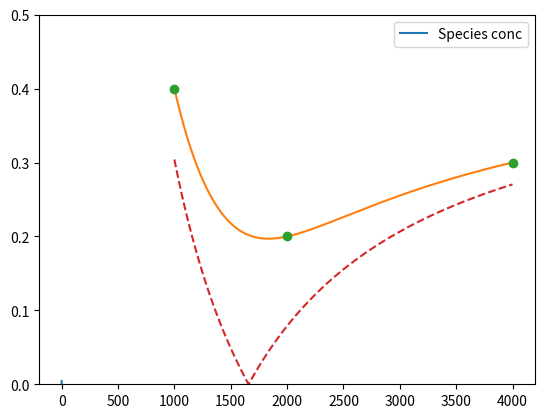
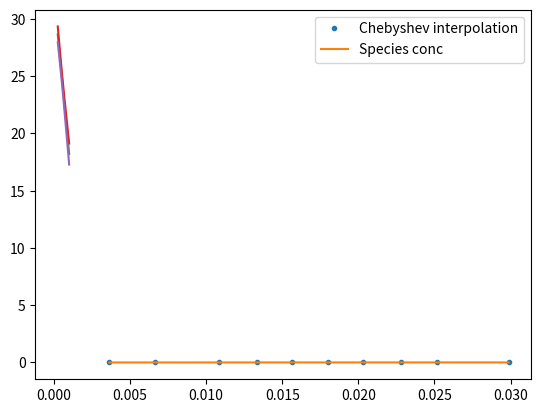

Here is the Python script that generated these plots, in order: (Note: this script raises an exception after producing the figures.)
import numpy as np;
from scipy.linalg import solve_triangular
def true_function(x):
    ### This function is used to generate the underlying data
#     f = 16618.850520657*x**(4)-1296.1385823498*x**(3)+29.3221476932*x**(2)-0.0023083596*x-0.000301239
#     f = np.exp(-100*x**2)*(1+np.sign(x))/2+0.5*np.exp(-np.abs(2*x))*(1-np.sign(x))/2+0.5/(1+np.abs(2*x))*(1-np.sign(x))/2;
#     f= 1.0/(1+25*x*x);
    return f;

N = 10; # Number of data points
# x = np.linspace(0,0.035,N)
x = [0.0036318408,0.0066169154,0.0108706468,0.0133084577,0.0156218905,0.0179850746,0.0202985075,0.0227860697,0.0251492537,0.0298756219]; # Location of the data points
f = [0.000014322,0.0006283582,0.001732296,0.0022822695,0.002857722,0.0033693659,0.0037320525,0.0039969408,0.0042149677,0.0044808087]; # Value at the data points
# f = true_function(x);
# for i in range (0,10):
#     y1 = np.cos(np.pi*x[i])
#     print(y1)
e = 0.001*np.ones(N); # Error at the data points

import matplotlib.pyplot as plt;
plt.plot(x,f,'-', label='Species conc');
plt.legend();
plt.show()

def Lagrange_Poly(x,xnodes,i):
    ### Evaluates the i^{th} Lagrange polynomial at 'x' using 'xnodes'
    f=1;
    nnodes = np.size(xnodes);
    for k in np.arange(0,i):
        f=f*(x-xnodes[k])/(xnodes[i]-xnodes[k]);
    for k in np.arange(i+1,nnodes):
        f=f*(x-xnodes[k])/(xnodes[i]-xnodes[k]);
    return f;

def Lagrange(x,xnodes,fnodes):
    ### Evaluates the Lagrange interpolant using 'xnodes' and 'fnodes' at the location 'x'
    nnodes = np.size(xnodes);
    n          = np.size(x);
    interp    = np.zeros(n);
    for k in np.arange(0,nnodes):
        interp = interp + fnodes[k]*Lagrange_Poly(x,xnodes,k);
    return interp;

error = np.ones(N);
diff = error -e;
m = 3; # Initial number of Chebyshev nodes
while(np.max(diff)>0):
    y = np.cos(np.pi*np.linspace(0,0.035,m));
    A = np.zeros((N,m));
    for k in np.arange(0,m):
        A[:,k] = Lagrange_Poly(x,y,k);
    Q, R = np.linalg.qr(A);
    g = solve_triangular(R,Q.transpose().dot(f),lower=False);
    interp = Lagrange(x,y,g);
    error = np.abs(interp-f);
    diff = error - e;
    m = m+1;

# Number of samples for accurate representation
m


# Plot of the interpolant
fig = plt.figure()
plt.plot(x,interp,'.',label = 'Chebyshev interpolation')
plt.plot(x,f,'-',label ='Species conc')
plt.legend();
plt.show()

# print(interp)
# z = np.cos(np.pi*np.linspace(0,0.035,4));
# import math
# for i in range (0,4):
#     a = math.acos(z[i])/np.pi
#     print(a)

%matplotlib inline
import matplotlib.pyplot as plt
import numpy as np
from scipy.optimize import fsolve

def function(z1):    
    Sa = z1[0];
    Se = z1[1];
    Rae = z1[2];
    M = 3/(np.log(10));
#     M = 1
    y = np.array([0.2,0.3,0.4]);
    T = np.array([2000,4000,1000]);
    f = np.zeros(3);
    f[0] = (y[0]/M)**2 - (Sa**2+(Se/T[0])**(2)-2*Rae*Sa*Se/T[0])
    f[1] = (y[1]/M)**2 - (Sa**2+(Se/T[1])**(2)-2*Rae*Sa*Se/T[1])
    f[2] = (y[2]/M)**2 - (Sa**2+(Se/T[2])**(2)-2*Rae*Sa*Se/T[2])
    return f;
zGuess1 =np.array([0.8,900,0.5])
z1 = fsolve(function,zGuess1);

print(z1)

%matplotlib notebook
Tu = [1000,2000,4000];
fu = [0.4,0.2,0.3];
T = np.linspace(1000,4000,1000);
M = 3/(np.log(10));
Sa = z1[0]
Se = z1[1]
Rae = z1[2]
f= M*np.sqrt(Sa**2+(Se/T)**(2)-2*Rae*Sa*Se/T)
Sk = np.sqrt(Sa**2+(Se/T)**(2)-2*Rae*Sa*Se/T);
alpha = 32.134
n = 0
epsilon = 13930
N = 1000
k = alpha + n*np.log(T)-epsilon*(1/T)
Rae_x = 1
fx_1 = M*np.sqrt(Sa**2+(Se/T)**(2)-2*Rae_x*Sa*Se/T)
%matplotlib notebook
fig = plt.figure(1)
plt.plot(T,f,'-')
plt.plot(Tu,fu,'o');
plt.plot(T,fx_1,'--');
plt.ylim(0,0.5)
plt.show()

%matplotlib notebook
import numpy as np
import scipy as sp
import scipy.stats as stats
import matplotlib.pyplot as plt
from scipy.stats import multivariate_normal
from mpl_toolkits.mplot3d import Axes3D
from matplotlib import cm
plt.figure(2)
plt.plot((1/T),k)
plt.plot((1/T),np.log(10)*f+k)
plt.plot((1/T),k-np.log(10)*f)
s = sp.zeros((N,N));
x = sp.zeros((N,N));
dT = (4000-1000)/1000;

y = np.linspace(k[0]+np.log(10)*f[0], k[0]-np.log(10)*f[0], 1000)
x[0,:] = y
w = stats.norm.pdf(y,k[0],f[0])
s[0,:] = w
# plt.plot(x,w)
# plt.show()
fig = plt.figure(3)
# plt.plot(x,w)
# print(k)
for i in range (0,N):
    y = np.linspace(k[i]+np.log(10)*f[i], k[i]-np.log(10)*f[i],N);
    x[i,:] = y
    w = stats.norm.pdf(y,k[i], f[i])
    s[i,:] = w;   
    # print(T_data)
ax = fig.add_subplot(111, projection='3d');
A, E = np.meshgrid(1/T,k,sparse=False, indexing='ij')
# rv = univariate_normal([mu_x], [variance_x])
ax = fig.gca(projection='3d')
print(len(E),len(A),len(s),len(1/T))
ax.plot_surface(A,x,s,cmap='nipy_spectral',linewidth=0)

cset = ax.contour(A, x, s, zdir='A',offset=-90, cmap=cm.nipy_spectral)
cset = ax.contour(A, x, s, zdir='x', offset=-90, cmap=cm.nipy_spectral)
cset = ax.contour(A, x, s, zdir='s', offset=-90, cmap=cm.nipy_spectral)
fig = plt.figure(4)
plt.contourf(A,x,s,cmap='nipy_spectral')
# set_zlabel('Pdf(alpha,epsilon)',fontsize=14,linespacing=13.2)
plt.show()
# fig = plt.figure(5)
# plt.plot(1/T_data,k,s)

import numpy as np
import matplotlib.pyplot as plt
from scipy.stats import multivariate_normal
from mpl_toolkits.mplot3d import Axes3D
from matplotlib import cm
#Parameters to set
mu_x = 32.134
variance_x = 0.355*0.355

mu_y = 13930
variance_y = 588*588

#Create grid and multivariate normal
alpha = np.linspace(31,33,1000)
epsilon = np.linspace(12000,16000,1000)
A, E = np.meshgrid(alpha,epsilon)
pos = np.empty(A.shape + (2,))
pos[:, :, 0] = A; pos[:, :, 1] = E
rv = multivariate_normal([mu_x, mu_y], [[variance_x,0.9045*0.355*588 ], [0.9045*0.355*588, variance_y]])
%matplotlib notebook
#Make a 3D plot
fig = plt.figure(1)
ax = fig.add_subplot(111, projection='3d');
ax = fig.gca(projection='3d')
ax.plot_surface(A, E, rv.pdf(pos),cmap='nipy_spectral',linewidth=0)
cset = ax.contour(A, E, rv.pdf(pos), zdir='A',offset=-90, cmap=cm.nipy_spectral)
cset = ax.contour(A, E, rv.pdf(pos), zdir='E', offset=-90, cmap=cm.nipy_spectral)
cset = ax.contour(A, E, rv.pdf(pos), zdir='rv.pdf(pos)', offset=-90, cmap=cm.nipy_spectral)
# ax.plot_wireframe(A, E, rv.pdf(pos), rstride=25, cstride=25)
ax.view_init(30,100)
# xLabel = axes.set_xlabel('X', fontsize=14, fontweight='bold', color='b')
# yLabel = axes.set_ylabel('Y',fontsize=14, fontweight='bold', color='r')
# zLabel = axes.set_zlabel('Z',fontsize=14, fontweight='bold', color='g')
ax.set_xlabel('Alpha',fontsize=14,linespacing=3.2)
ax.set_ylabel('Epsilon',fontsize=14,linespacing=3.2)
ax.set_zlabel('Pdf(alpha,epsilon)',fontsize=14,linespacing=13.2)
ax.set_zticks([0,0.0004,0.0008,0.0012,0.0016])
plt.figure(2)
plt.contourf(A, E, rv.pdf(pos),cmap='nipy_spectral')
plt.show()

def function(z):    
    Sa = z[0];
    Sn = z[1];
    Ran = z[2];
    M = 3/(np.log(10));
#     M = 1
    y = np.array([0.1,0.3,0.4]);
    T = np.array([300,100,2500]);
    f = np.zeros(3);
    f[0] = (y[0]/M)**2 - (Sa**2+(Sn*np.log(T[0]))**2+2*Ran*Sa*Sn*np.log(T[0]))
    f[1] = (y[1]/M)**2 - (Sa**2+(Sn*np.log(T[1]))**2+2*Ran*Sa*Sn*np.log(T[1]))
    f[2] = (y[2]/M)**2 - (Sa**2+(Sn*np.log(T[2]))**2+2*Ran*Sa*Sn*np.log(T[2]))
    return f;
zGuess =np.array([1,0.1,-1])
z = fsolve(function,zGuess);
print(z)

%matplotlib notebook
Tu2 = [300,100,2500];
fu2 = [0.1,0.3,0.4];
T2 = np.linspace(100,2500,1000);
M = 3/(np.log(10));
Sa = z[0]
Sn = z[1]
Ran = z[2]
f2= M*np.sqrt(Sa**2+(Sn*np.log(T2))**2+2*Ran*Sa*Sn*np.log(T2))
Ran_fixed = -1
fx2= M*np.sqrt(Sa**2+(Sn*np.log(T2))**2+2*Ran_fixed*Sa*Sn*np.log(T2))
fig = plt.figure(1)
plt.plot(T2,f2,'-')
plt.plot(Tu2,fu2,'o');
plt.plot(T2,fx2,'--');
plt.ylim(0,0.41)
plt.show()
alpha = 32.317
n = -0.2
epsilon = 0
N = 1000
T2 = sp.linspace(100,2500,N);
k2 = alpha + n*np.log(T2)-epsilon*(1/T2)
# print(f[1],k[1])
# print(f[1]*k[1])
# print(k[1]/f[1])
fig = plt.figure(2)
plt.plot((1/T2),k2)
plt.plot((1/T2),np.log(10)*f2+k2)
plt.plot((1/T2),k2-np.log(10)*f2)
plt.show()

%matplotlib notebook
import numpy as np
import scipy as sp
import scipy.stats as stats
import matplotlib.pyplot as plt
from scipy.stats import multivariate_normal
from mpl_toolkits.mplot3d import Axes3D
from matplotlib import cm
plt.figure(1)
plt.plot((1/T2),k2)
# print(k[0],f[0],Sk[0])
plt.plot((1/T2),np.log(10)*f2+k2)
plt.plot((1/T2),k2-np.log(10)*f2)
s2 = sp.zeros((N,N));
x2 = sp.zeros((N,N));
dT = (4000-1000)/1000;

y2 = np.linspace(k2[0]+np.log(10)*f2[0], k2[0]-np.log(10)*f2[0], 1000)
x2[0,:] = y2
w2 = stats.norm.pdf(y2, k2[0],f2[0])
s2[0,:] = w2
for i in range (0,N):
    y2 = np.linspace(k2[i]+np.log(10)*f2[i], k2[i]-np.log(10)*f2[i],N);
    x2[i,:] = y2
    w2 = stats.norm.pdf(y2,k2[i], f2[i])
    s2[i,:] = w2;   

fig = plt.figure(2)
ax = fig.add_subplot(111, projection='3d');
A2, E = np.meshgrid(1/T2,k2,sparse=False, indexing='ij')
ax = fig.gca(projection='3d')
ax.plot_surface(A2,x2,s2,cmap='nipy_spectral',linewidth=0)
fig = plt.figure(3)
plt.contourf(A2,x2,s2,cmap='nipy_spectral')
plt.show()


import numpy as np
import matplotlib.pyplot as plt
from scipy.stats import multivariate_normal
from mpl_toolkits.mplot3d import Axes3D
from matplotlib import cm
#Parameters to set
mu_x = 32.317
variance_x = 0.970*0.970

mu_y = -0.2
variance_y = 0.162*0.162

#Create grid and multivariate normal
alpha = np.linspace(30,35,1000)
n = np.linspace(-.6,.2,1000)
A2, E2 = np.meshgrid(alpha,n)
pos = np.empty(A2.shape + (2,))
pos[:, :, 0] = A2; pos[:, :, 1] = E2
rv2 = multivariate_normal([mu_x, mu_y], [[variance_x,-0.9979*0.970*0.162 ], [-0.9979*0.970*0.162, variance_y]])
%matplotlib notebook
#Make a 3D plot
fig = plt.figure(1)
ax = fig.add_subplot(111, projection='3d');
ax = fig.gca(projection='3d')
ax.plot_surface(A2, E2, rv2.pdf(pos),cmap='nipy_spectral',linewidth=0)
# cset = ax.contour(A2, E2, rv2.pdf(pos), zdir='A2',offset=-90, cmap=cm.nipy_spectral)
# cset = ax.contour(A2, E2, rv2.pdf(pos), zdir='E2', offset=-90, cmap=cm.nipy_spectral)
# cset = ax.contour(A2, E2, rv2.pdf(pos), zdir='rv2.pdf(pos)', offset=-90, cmap=cm.nipy_spectral)
# ax.plot_wireframe(A, E, rv.pdf(pos), rstride=25, cstride=25)
ax.view_init(30,100)
# xLabel = axes.set_xlabel('X', fontsize=14, fontweight='bold', color='b')
# yLabel = axes.set_ylabel('Y',fontsize=14, fontweight='bold', color='r')
# zLabel = axes.set_zlabel('Z',fontsize=14, fontweight='bold', color='g')
ax.set_xlabel('Alpha',fontsize=14,linespacing=3.2)
ax.set_ylabel('n',fontsize=14,linespacing=3.2)
ax.set_zlabel('g_2',fontsize=14,linespacing=13.2)
ax.set_zticks([0,2,4,6,8,10,12,14])
plt.figure(2)
plt.contourf(A2, E2, rv2.pdf(pos),cmap='nipy_spectral')
plt.show()

def function(z3a):    
    Sa = z3a[0];
    Sn = z3a[1];
    Ran = z3a[2];
    M = 3/(np.log(10));
#     M = 1
    y = np.array([0.3,0.3,0.5]);
    T = np.array([600,800,1000]);
    f = np.zeros(3);
    f[0] = (y[0]/M)**2 - (Sa**2+(Sn*np.log(T[0]))**2+2*Ran*Sa*Sn*np.log(T[0]))
    f[1] = (y[1]/M)**2 - (Sa**2+(Sn*np.log(T[1]))**2+2*Ran*Sa*Sn*np.log(T[1]))
    f[2] = (y[2]/M)**2 - (Sa**2+(Sn*np.log(T[2]))**2+2*Ran*Sa*Sn*np.log(T[2]))
    return f;
zGuess3a =np.array([3,0.5,0])
z3a = fsolve(function,zGuess3a);
print(z3a)

def function(z3b):    
    Sa = z3b[0];
    Se = z3b[1];
    Rae = z3b[2];
    M = 3/(np.log(10));
#     M = 1
    y = np.array([0.3,0.3,0.5]);
    T = np.array([600,800,1000]);
    f = np.zeros(3);
    f[0] = (y[0]/M)**2 - (Sa**2+(Se/T[0])**(2)-2*Rae*Sa*Se/T[0])
    f[1] = (y[1]/M)**2 - (Sa**2+(Se/T[1])**(2)-2*Rae*Sa*Se/T[1])
    f[2] = (y[2]/M)**2 - (Sa**2+(Se/T[2])**(2)-2*Rae*Sa*Se/T[2])
    return f;
zGuess3b =np.array([1,900,0.5])
z3b = fsolve(function,zGuess3b);
print(z3b)

%matplotlib notebook
Tu3 = [600,700,800,1000];
fu3 = [0.3,0.3,0.3,0.5];
T3 = np.linspace(600,1000,1000);
M = 3/(np.log(10));
Sa = z3b[0]
Se = z3b[1]
Rae = z3b[2]
Sa3a = z3a[0]
Sn3a = z3a[1]
Ran3a = z3a[2]
Rae_x3 = -1
f3a= M*np.sqrt(Sa3a**2+(Sn3a*np.log(T3))**2+2*Ran3a*Sa3a*Sn3a*np.log(T3))
fx3a= M*np.sqrt(Sa3a**2+(Sn3a*np.log(T3))**2+2*Ran3a*Sa3a*Sn3a*np.log(T3))
f3b= M*np.sqrt(Sa**2+(Se/T3)**(2)-2*Rae*Sa*Se/T3)
fx3b= M*np.sqrt(Sa**2+(Se/T3)**(2)-2*Rae_x3*Sa*Se/T3)
fig = plt.figure(1)
plt.plot(T3,f3a,'-')
plt.plot(T3,f3b,'--');
plt.plot(Tu3,fu3,'o');
# plt.plot(T3,fx3,'--');
plt.ylim(0,0.6)
plt.show()
alpha = 28.605
n = 0
epsilon = 0
N = 1000
T3 = sp.linspace(600,1000,N);
k3 = alpha + n*np.log(T3)-epsilon*(1/T3)
# print(f[1],k[1])
# print(f[1]*k[1])
# print(k[1]/f[1])
fig = plt.figure(2)
plt.plot((1/T3),k3)
plt.plot((1/T3),np.log(10)*f3b+k3,'--')
plt.plot((1/T3),k3-np.log(10)*f3b,'--')
plt.plot((1/T3),k3)
plt.plot((1/T3),np.log(10)*f3a+k3,'-')
plt.plot((1/T3),k3-np.log(10)*f3a,'-')
plt.show()

%matplotlib notebook
import numpy as np
import scipy as sp
import scipy.stats as stats
import matplotlib.pyplot as plt
from scipy.stats import multivariate_normal
from mpl_toolkits.mplot3d import Axes3D
from matplotlib import cm
s3 = sp.zeros((N,N));
x3 = sp.zeros((N,N));
dT = (4000-1000)/1000;
y3 = np.linspace(k3[0]+np.log(10)*f3a[0], k3[0]-np.log(10)*f3a[0], 1000)
x3[0,:] = y3
w3 = stats.norm.pdf(y3, k3[0],f3a[0])
s3[0,:] = w3
for i in range (0,N):
    y3 = np.linspace(k3[i]+np.log(10)*f3a[i], k3[i]-np.log(10)*f3a[i],N);
    x3[i,:] = y3
    w3 = stats.norm.pdf(y3,k3[i], f3a[i])
    s3[i,:] = w3;   
fig = plt.figure(3)
ax = fig.add_subplot(111, projection='3d');
A3, E = np.meshgrid(1/T3,k3,sparse=False, indexing='ij')
ax = fig.gca(projection='3d')
ax.plot_surface(A3,x3,s3,cmap='nipy_spectral',linewidth=0)
fig = plt.figure(4)
plt.contourf(A3,x3,s3,cmap='nipy_spectral')
plt.show()

import numpy as np
import matplotlib.pyplot as plt
from scipy.stats import multivariate_normal
from mpl_toolkits.mplot3d import Axes3D
from matplotlib import cm
#Parameters to set
mu_x = 28.605
variance_x = 1.110*1.110
# epsilon
mu_y = 0
variance_y = 752*752

#Create grid and multivariate normal
alpha = np.linspace(24,32,1000)
epsilon = np.linspace(-1600,1600,1000)
A3, E3 = np.meshgrid(alpha,epsilon)
pos = np.empty(A3.shape + (2,))
pos[:, :, 0] = A3; pos[:, :, 1] = E3
rv3 = multivariate_normal([mu_x, mu_y], [[variance_x,0.9884*1.11*752 ], [0.9884*1.11*752, variance_y]])
%matplotlib notebook
#Make a 3D plot
fig = plt.figure(5)
ax = fig.add_subplot(111, projection='3d');
ax = fig.gca(projection='3d')
ax.plot_surface(A3, E3, rv3.pdf(pos),cmap='nipy_spectral',linewidth=0)
# cset = ax.contour(A2, E2, rv2.pdf(pos), zdir='A2',offset=-90, cmap=cm.nipy_spectral)
# cset = ax.contour(A2, E2, rv2.pdf(pos), zdir='E2', offset=-90, cmap=cm.nipy_spectral)
# cset = ax.contour(A2, E2, rv2.pdf(pos), zdir='rv2.pdf(pos)', offset=-90, cmap=cm.nipy_spectral)
# ax.plot_wireframe(A, E, rv.pdf(pos), rstride=25, cstride=25)
ax.view_init(30,100)
# xLabel = axes.set_xlabel('X', fontsize=14, fontweight='bold', color='b')
# yLabel = axes.set_ylabel('Y',fontsize=14, fontweight='bold', color='r')
# zLabel = axes.set_zlabel('Z',fontsize=14, fontweight='bold', color='g')
ax.set_xlabel('Alpha',fontsize=14,linespacing=3.2)
ax.set_ylabel('epsilon',fontsize=14,linespacing=3.2)
ax.set_zlabel('g_2',fontsize=14,linespacing=13.2)
ax.set_zticks([0,0.0004,0.0008,0.0012])
plt.figure(6)
plt.contourf(A3, E3, rv3.pdf(pos),cmap='nipy_spectral')
plt.show()

import numpy as np
import matplotlib.pyplot as plt
from scipy.stats import multivariate_normal
from mpl_toolkits.mplot3d import Axes3D
from matplotlib import cm
#Parameters to set
mu_x = 28.605
variance_x = 5.951*5.951
# n
mu_y = 0
variance_y = 0.909

#Create grid and multivariate normal
alpha = np.linspace(5,50,1000)
epsilon = np.linspace(-2,2,1000)
A3, E3 = np.meshgrid(alpha,epsilon)
pos = np.empty(A3.shape + (2,))
pos[:, :, 0] = A3; pos[:, :, 1] = E3
rv3 = multivariate_normal([mu_x, mu_y], [[variance_x,-0.99949*0.909*5.951 ], [-0.99949*0.909*5.951 , variance_y]])
%matplotlib notebook
#Make a 3D plot
fig = plt.figure(5)
ax = fig.add_subplot(111, projection='3d');
ax = fig.gca(projection='3d')
ax.plot_surface(A3, E3, rv3.pdf(pos),cmap='nipy_spectral',linewidth=0)
# cset = ax.contour(A2, E2, rv2.pdf(pos), zdir='A2',offset=-90, cmap=cm.nipy_spectral)
# cset = ax.contour(A2, E2, rv2.pdf(pos), zdir='E2', offset=-90, cmap=cm.nipy_spectral)
# cset = ax.contour(A2, E2, rv2.pdf(pos), zdir='rv2.pdf(pos)', offset=-90, cmap=cm.nipy_spectral)
# ax.plot_wireframe(A, E, rv.pdf(pos), rstride=25, cstride=25)
ax.view_init(30,100)
# xLabel = axes.set_xlabel('X', fontsize=14, fontweight='bold', color='b')
# yLabel = axes.set_ylabel('Y',fontsize=14, fontweight='bold', color='r')
# zLabel = axes.set_zlabel('Z',fontsize=14, fontweight='bold', color='g')
ax.set_xlabel('Alpha',fontsize=14,linespacing=3.2)
ax.set_ylabel('epsilon',fontsize=14,linespacing=3.2)
ax.set_zlabel('g_2',fontsize=14,linespacing=13.2)
# ax.set_zticks([0,0.0004,0.0008,0.0012])
plt.figure(6)
plt.contourf(A3, E3, rv3.pdf(pos),cmap='nipy_spectral')
plt.show()



%matplotlib notebook
Tu4 = [220,300,400,500,600,700,800,900,1000,2000];
fu4 = [0.3,0.1,0.1,0.1,0.1,0.1,0.1,0.1,0.1,0.3];
T4 = np.linspace(220,2000,1000);
M = 3/(np.log(10));
Sa = z4[0];
Sn = z4[1];
Se = z4[2]
Ran = z4[3]
Rae = z4[4]
Ren = z4[5]
f4= M*np.sqrt(Sa**2+(Sn*np.log(T4))**2+(Se/T4)**(2)+2*Ran*Sa*Sn*np.log(T4)-2*Rae*Sa*Se/T4-2*Ren*Se*Sn*np.log(T4)/T4)
Ran_fixed = -1
Rae_fixed = 1
Ren_fixed = -1
fx4= M*np.sqrt(Sa**2+(Sn*np.log(T4))**2+(Se/T4)**(2)+2*Ran_fixed*Sa*Sn*np.log(T4)-2*Rae_fixed*Sa*Se/T4-2*Ren_fixed*Se*Sn*np.log(T4)/T4)
fig = plt.figure(1)
plt.plot(T4,f4,'-')
plt.plot(Tu4,fu4,'o');
plt.plot(T4,fx4,'--');
plt.ylim(0,0.41)
plt.show()
alpha = 32.317
n = -0.2
epsilon = 0
N = 1000
T4 = sp.linspace(220,2000,N);
k4 = alpha + n*np.log(T4)-epsilon*(1/T4)
# print(f[1],k[1])
# print(f[1]*k[1])
# print(k[1]/f[1])
# fig = plt.figure(2)
# plt.plot((1/T4),k4)
# plt.plot((1/T4),np.log(10)*f4+k4)
# plt.plot((1/T4),k4-np.log(10)*f4)
# plt.show()



import numpy as np
import scipy as sp
from scipy.optimize import minimize
import matplotlib.pyplot as plt
import os, sys, time
import pdb




#z4 = [Sa.Sn,Se,Ran,Rne,Rae]
def func1 (z4):
#z4 = [Sa.Sn,Se,Ran,Rne,Rae]
    M = 3/(np.log(10));
    f = np.zeros(10)
    g = np.zeros(6)
    y = np.array([0.3,0.1,0.1,0.1,0.1,0.1,0.1,0.1,0.1,0.3]);
    T = np.array([220,300,400,500,600,700,800,900,1000,2000]);
    f = y - M*np.sqrt((z4[0]**2+(z4[1]*np.log(T))**2+(z4[2]/T)**(2)+2*z4[3]*z4[0]*z4[1]*np.log(T)-2*z4[5]*z4[0]*z4[2]/T-2*z4[4]*z4[2]*z4[1]*np.log(T)/T))
    return f
def constraint1(z4):
    return ((z4[0]**2)*(z4[1]**2)*(z4[2]**2)*(1-z4[3]**2-z4[4]**2-z4[5]**2+2*z4[3]*z4[4]*z4[5]))

true_solution = np.array([3.427,0.463,254,-0.99972,0.999996,-0.99965])
z4 = np.array([3.4,0.4,250,-0.5,-0.5,0.5])
arr = np.array(func1(z4));
objective = np.dot(arr,arr);
print(objective);
print(constraint1(true_solution))

b = (-1,1)
a = (0,4)
c = (0,255)
d = (0,1)
# bnds = ([2,0,250,-1,-1,-1],[4,1,260,1,1,1])
bnds = (a,d,c,b,b,b)
cons1 = {'type':'eq','fun': constraint1}
# con1 = {'type':'ineq','func':constraint7}
Cons = (cons1)

sol1 = minimize(objective,z4,method='SLSQP',bounds=bnds, constraints = Cons)
print(constraint1(sol.x));

%matplotlib notebook
# sol.x = np.array([3.427,0.463,254,-0.99972,0.9999996,-0.99965])
Tu4 = [220,300,400,500,600,700,800,900,1000,2000];
fu4 = [0.3,0.1,0.1,0.1,0.1,0.1,0.1,0.1,0.1,0.3];
T4 = np.linspace(220,2000,1000);
M = 3/(np.log(10));
Sa = sol1.x[0];
Sn = sol1.x[1];
Se = sol1.x[2]
Ran = sol1.x[3]
Rae = sol1.x[4]
Ren = sol1.x[5]
f4= M*np.sqrt(Sa**2+(Sn*np.log(T4))**2+(Se/T4)**(2)+2*Ran*Sa*Sn*np.log(T4)-2*Rae*Sa*Se/T4-2*Ren*Se*Sn*np.log(T4)/T4)
# Ran_fixed = -1
# Rae_fixed = 1
# Ren_fixed = -1
# fx4= M*np.sqrt(Sa**2+(Sn*np.log(T4))**2+(Se/T4)**(2)+2*Ran_fixed*Sa*Sn*np.log(T4)-2*Rae_fixed*Sa*Se/T4-2*Ren_fixed*Se*Sn*np.log(T4)/T4)
fig = plt.figure(1)
plt.plot(T4,f4,'-')
plt.plot(Tu4,fu4,'o');
# plt.plot(T4,fx4,'--');
# plt.ylim(0,0.6)
plt.show()
# alpha = 32.317
# n = -0.2
# epsilon = 0
# N = 1000
# T4 = sp.linspace(220,2000,N);
# k4 = alpha + n*np.log(T4)-epsilon*(1/T4)
# print(f[1],k[1])
# print(f[1]*k[1])
# print(k[1]/f[1])
# fig = plt.figure(2)
# plt.plot((1/T4),k4)
# plt.plot((1/T4),np.log(10)*f4+k4)
# plt.plot((1/T4),k4-np.log(10)*f4)
# plt.show()





import random
import numpy as np
import scipy as sp
from scipy.optimize import minimize
import matplotlib.pyplot as plt
import os, sys, time
import pdb
def func1 (z4):
#z4 = [Sa.Sn,Se,Ran,Rne,Rae]
    M = 3/(np.log(10));
    f = np.zeros(10)
    g = np.zeros(6)
    y = np.array([0.3,0.1,0.1,0.1,0.1,0.1,0.1,0.1,0.1,0.3]);
    T = np.array([220,300,400,500,600,700,800,900,1000,2000]);
    f = y - M*np.sqrt((z4[0]**2+(z4[1]*np.log(T))**2+(z4[2]/T)**(2)+2*z4[3]*z4[0]*z4[1]*np.log(T)-2*z4[5]*z4[0]*z4[2]/T-2*z4[4]*z4[2]*z4[1]*np.log(T)/T))
    return f
# def func2 (z4):
# #z4 = [Sa.Sn,Se,Ran,Rne,Rae]
#     M = 3/(np.log(10));
#     f = np.zeros(10)
#     g = np.zeros(6)
#     y = np.array([0.3,0.1,0.1,0.1,0.1,0.1,0.1,0.1,0.1,0.3]);
#     T = np.array([220,300,400,500,600,700,800,900,1000,2000]);
#     f = M*np.sqrt((z4[0]**2+(z4[1]*np.log(T))**2+(z4[2]/T)**(2)+2*z4[3]*z4[0]*z4[1]*np.log(T)-2*z4[5]*z4[0]*z4[2]/T-2*z4[4]*z4[2]*z4[1]*np.log(T)/T))
#     w = [2,1,1,1,1,1,1,1,1,2];
#     Objective = w[0]*(y[0]-f[0])**2+w[1]*(y[1]-f[1])**2+w[2]*(y[2]-f[2])**2+w[3]*(y[3]-f[3])**2+w[4]*(y[4]-f[4])**2+w[5]*(y[5]-f[5])**2+w[6]*(y[6]-f[6])**2+w[7]*(y[7]-f[7])**2+w[8]*(y[8]-f[8])**2+w[9]*(y[9]-f[9])**2
#     return Objective
z_optimize = np.zeros(6);
Objective_old = 147.54708278655085;
z_true = [3.427,0.463,254,-0.99972,0.999996,-0.99965];
arr_true = np.array(func1(z_true));
True_obj = np.dot(arr_true,arr_true);
n = 0;
while(n<10000000):
    Sa = random.uniform(0,10);
    Sn = random.uniform(0,1);
    Se = random.uniform(0,300);
    Ran= random.uniform(-1,1);
    Rae= random.uniform(-1,1);
    Rne= random.uniform(-1,1); 
    k = (Sa**2*Sn**2*Se**2)*(1-Ran**2-Rae**2-Rne**2+2*Ran*Rae*Rne);
    if k >=0:
        z = [Sa,Sn,Se,Ran,Rae,Rne];
        arr = np.array(func1(z));
        Objective_new = np.dot(arr,arr);
        if Objective_new < Objective_old:
            z_optimize = z
            Objective_old = Objective_new;
    n = n+1;
print('[Sa,Sn,Se,Ran,Rae,Rne:]',z_optimize);
k_new = (z_optimize[0]**2*z_optimize[1]**2*z_optimize[2]**2)*(1-z_optimize[3]**2-z_optimize[4]**2-z_optimize[5]**2+2*z_optimize[3]*z_optimize[4]*z_optimize[5]);
k_true = (z_true[0]**2*z_true[1]**2*z_true[2]**2)*(1-z_true[3]**2-z_true[4]**2-z_true[5]**2+2*z_true[3]*z_true[4]*z_true[5]);
print('K_new = ',k_new);
print('K_true =',k_true);
print('Objective_optimized =',Objective_old);
print('True objective =',True_obj);
%matplotlib notebook
Tu4 = [220,300,400,500,600,700,800,900,1000,2000];
fu4 = [0.3,0.1,0.1,0.1,0.1,0.1,0.1,0.1,0.1,0.3];
T4 = np.linspace(220,2000,1000);
M = 3/(np.log(10));
Sa = z_optimize[0];
Sn = z_optimize[1];
Se = z_optimize[2]
Ran = z_optimize[3]
Rae = z_optimize[4]
Ren = z_optimize[5]
Sa_true = z_true[0];
Sn_true = z_true[1];
Se_true = z_true[2]
Ran_true = z_true[3]
Rae_true = z_true[4]
Ren_true = z_true[5]
f4= M*np.sqrt(Sa**2+(Sn*np.log(T4))**2+(Se/T4)**(2)+2*Ran*Sa*Sn*np.log(T4)-2*Rae*Sa*Se/T4-2*Ren*Se*Sn*np.log(T4)/T4)
f_true= M*np.sqrt(Sa_true**2+(Sn_true*np.log(T4))**2+(Se_true/T4)**(2)+2*Ran_true*Sa_true*Sn_true*np.log(T4)-2*Rae_true*Sa_true*Se_true/T4-2*Ren_true*Se_true*Sn_true*np.log(T4)/T4)
fig = plt.figure(1)
plt.plot(T4,f4,'-')
plt.plot(Tu4,fu4,'o');
plt.plot(T4,f_true,'--')
plt.show()

def func2 (z4):
    M = 3/(np.log(10));
    f = np.zeros(10)
    g = np.zeros(6)
    y = np.array([0.3,0.1,0.1,0.1,0.1,0.1,0.1,0.1,0.1,0.3]);
    T = np.array([220,300,400,500,600,700,800,900,1000,2000]);
    f = M*np.sqrt((z4[0]**2+(z4[1]*np.log(T))**2+(z4[2]/T)**(2)+2*z4[3]*z4[0]*z4[1]*np.log(T)-2*z4[5]*z4[0]*z4[2]/T-2*z4[4]*z4[2]*z4[1]*np.log(T)/T))
    w = [1,1,1,1,1,1,1,1,1,1];
    Objective = w[0]*(y[0]-f[0])**2+w[1]*(y[1]-f[1])**2+w[2]*(y[2]-f[2])**2+w[3]*(y[3]-f[3])**2+w[4]*(y[4]-f[4])**2+w[5]*(y[5]-f[5])**2+w[6]*(y[6]-f[6])**2+w[7]*(y[7]-f[7])**2+w[8]*(y[8]-f[8])**2+w[9]*(y[9]-f[9])**2
    return Objective
z_true = [3.427,0.463,254,-0.99972,0.999996,-0.99965];
arr_true = np.array(func1(z_true));
True_obj = func2(z_true);
print(True_obj)

def func1 (z4):
#z4 = [Sa.Sn,Se,Ran,Rne,Rae]
    M = 3/(np.log(10));
    f = np.zeros(10)
    g = np.zeros(6)
    y = np.array([0.3,0.1,0.1,0.1,0.1,0.1,0.1,0.1,0.1,0.3]);
    T = np.array([220,300,400,500,600,700,800,900,1000,2000]);
    f = y - M*np.sqrt((z4[0]**2+(z4[1]*np.log(T))**2+(z4[2]/T)**(2)+2*z4[3]*z4[0]*z4[1]*np.log(T)-2*z4[5]*z4[0]*z4[2]/T-2*z4[4]*z4[2]*z4[1]*np.log(T)/T))
    return f
z_true = [3.427,0.463,254,-0.99972,0.999996,-0.99965];
arr_true = np.array(func1(z_true));
True_obj = np.dot(arr_true,arr_true);
print(True_obj)



def func1 (z4):
#z4 = [Sa.Sn,Se,Ran,Rne,Rae]
    M = 3/(np.log(10));
    f = np.zeros(10)
    g = np.zeros(6)
    y = np.array([0.3,0.1,0.1,0.1,0.1,0.1,0.1,0.1,0.1,0.3]);
    T = np.array([220,300,400,500,600,700,800,900,1000,2000]);
    f = y/M - np.sqrt((z4[0]**2+(z4[1]*np.log(T))**2+(z4[2]/T)**(2)+2*z4[3]*z4[0]*z4[1]*np.log(T)-2*z4[5]*z4[0]*z4[2]/T-2*z4[4]*z4[2]*z4[1]*np.log(T)/T))
    return f


import numpy as np
import matplotlib.pyplot as plt
from scipy.optimize import curve_fit
#Defining a function with all the parameters to fit
def func(T, Sa, Sn, Se, Ran, Rae, Rne):
     return (M**2)*((Sa**2+(Sn*np.log(T))**2+(Se/T)**2+2*Ran*Sa*Sn*np.log(T)-2*Rae*Sa*Se/T-2*Rne*Se*Sn*np.log(T)/T))

# Define the data to be fit with some noise:
#Temperature
#Function value
# y = func(T, 2.5, 1.3, 0.5)
# np.random.seed(1729)
# y_noise = 0.2 * np.random.normal(size=xdata.size)
# ydata = y + y_noise

#Function value
ydata = np.array([0.3,0.1,0.1,0.1,0.1,0.1,0.1,0.1,0.1,0.3]);

#Temperature
T = np.array([220,300,400,500,600,700,800,900,1000,2000]);

#Plotting the curve
plt.plot(T, ydata, 'b-', label='data')

#Unconstrained optimization
# #Fit for the parameters a, b, c of the function func:
# popt, pcov = curve_fit(func, xdata, ydata)
# plt.plot(xdata, func(xdata, *popt), 'r-',
# ...          label='fit: a=%5.3f, b=%5.3f, c=%5.3f' % tuple(popt))


#Constrain the optimization to the region of 0 <= a <= 10, 0 <= n <= 1, -1 <= Ran <= 1, -1 <= Rae <= 1, -1 <= Rne <= 1 and 0 <= e <= 500:
popt, pcov = curve_fit(func, T, ydata,[2,0.3,200,-0.5,0.5,-0.5], bounds=([2., 0.2, 200., -1., -1., -1.], [4., 0.6, 260., 1., 1., 1. ]))
plt.plot(T, func(T, *popt), 'g--',label='fit: Sa=%5.3f, Sn=%5.3f, Se=%5.3f, Rne=%5.3f, Ran=%5.3f, Rae=%5.3f' % tuple(popt))

plt.xlabel('T')
plt.ylabel('ydata')
plt.legend()
plt.show()









